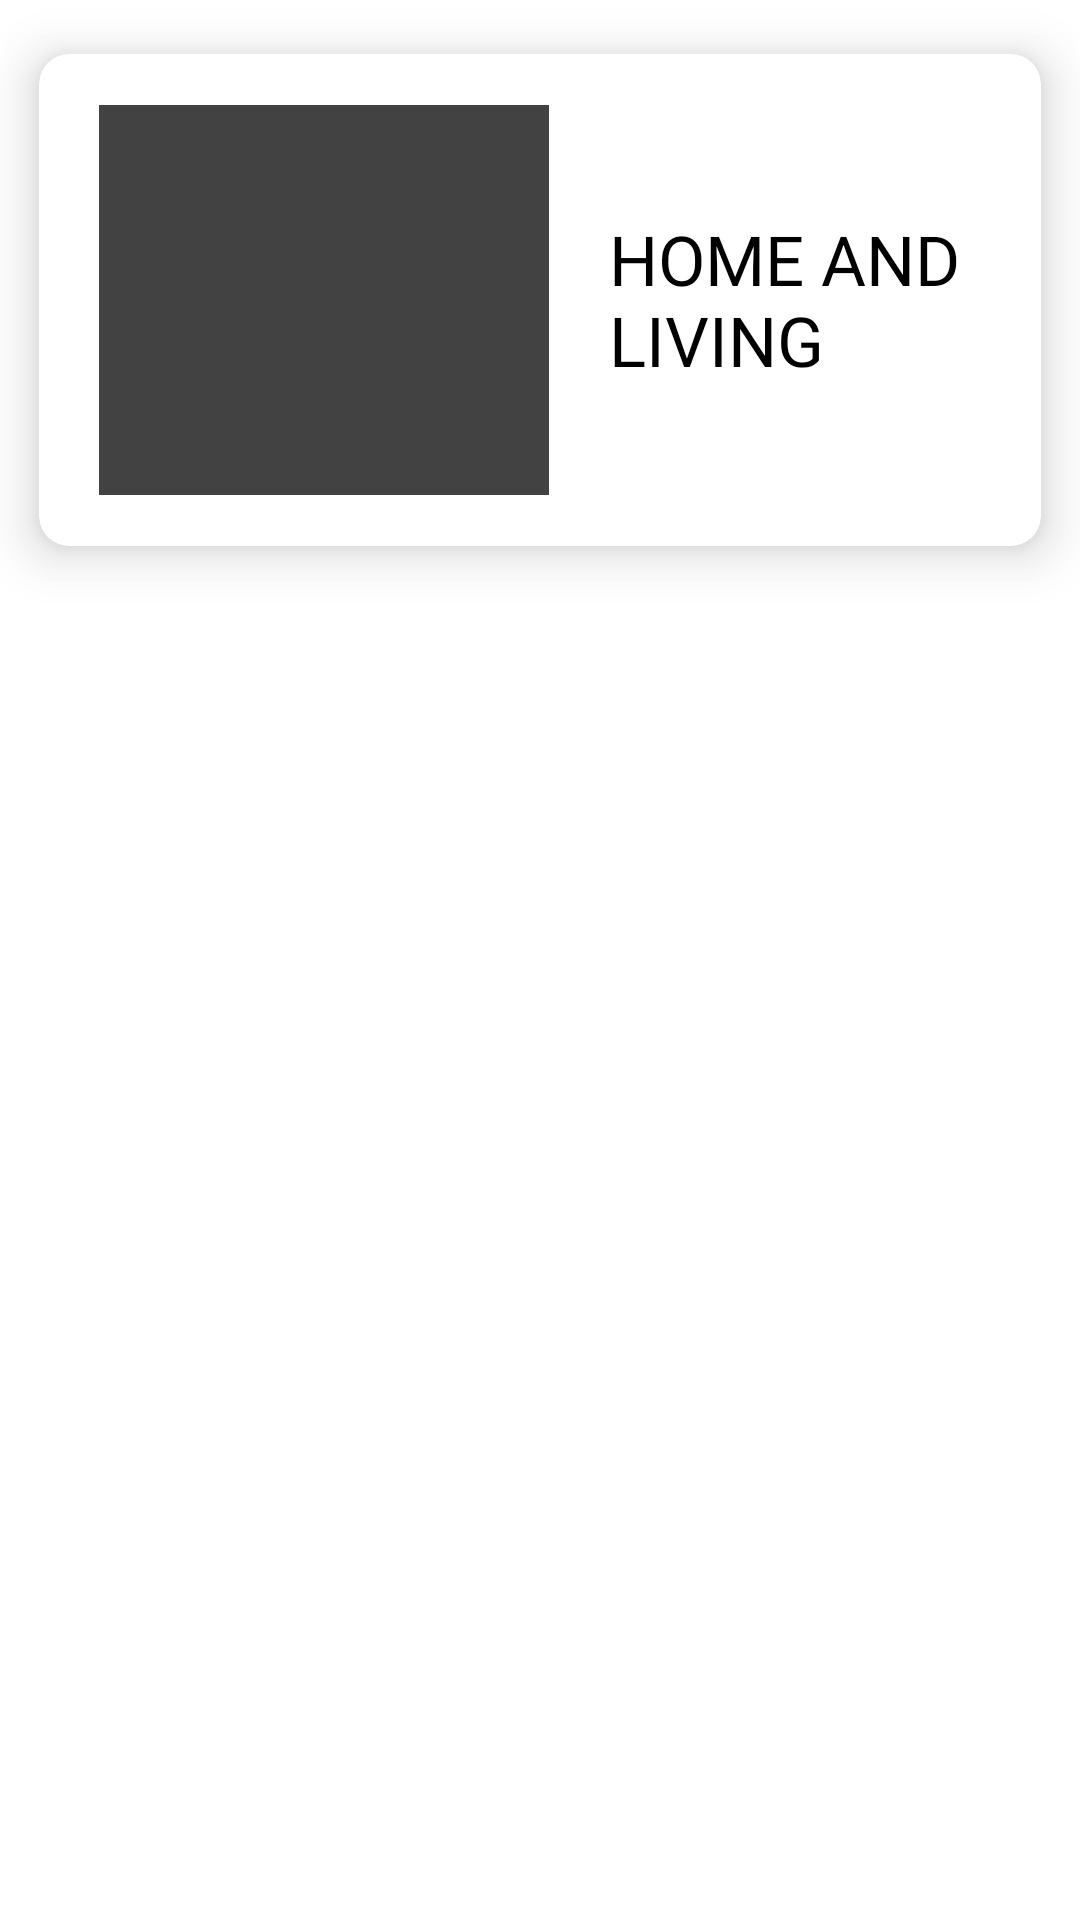

This screen was rendered from an Android layout file. Write that file and the resources it references.
<!-- AndroidManifest.xml: application theme Theme.FoodOrderingApp -->
<!-- res/layout/home_item_layout.xml -->
<?xml version="1.0" encoding="utf-8"?>
<FrameLayout xmlns:android="http://schemas.android.com/apk/res/android"
    xmlns:app="http://schemas.android.com/apk/res-auto"

    android:layout_width="match_parent"
    android:layout_height="wrap_content"


    >

    <androidx.cardview.widget.CardView
        android:layout_width="match_parent"
        android:layout_height="200dp"
        app:cardCornerRadius="10dp"
        app:cardElevation="10dp"
        app:cardPreventCornerOverlap="true"
        app:cardUseCompatPadding="true"
        app:contentPadding="5dp">

        <LinearLayout
            android:id="@+id/hmCard"
            android:layout_width="match_parent"
            android:layout_height="match_parent"
            android:orientation="horizontal">

            <ImageView
                android:id="@+id/hmCard_iv"
                android:layout_width="150dp"
                android:layout_height="130dp"
                android:layout_gravity="center"
                android:layout_marginTop="10dp"
                android:layout_marginLeft="15dp"
                android:layout_marginBottom="10dp"
                app:srcCompat="@color/cardview_dark_background" />

            <TextView
                android:id="@+id/hmTitle_tv"
                android:layout_width="match_parent"
                android:layout_height="match_parent"
                android:fontFamily="@font/playfair_display"
                android:gravity="center_vertical"
                android:padding="20dp"
                android:text="HOME AND LIVING"
                android:textColor="#000"
                android:textSize="23sp" />
        </LinearLayout>

    </androidx.cardview.widget.CardView>

</FrameLayout>
<!-- resources referenced by this layout -->
<resources>
  <style name="Theme.FoodOrderingApp" parent="Theme.MaterialComponents.Light.NoActionBar">
          
          
          <item name="colorPrimary">@color/colorPrimary</item>
          <item name="colorPrimaryDark">@color/colorPrimaryDark</item>
          <item name="colorAccent">@color/colorAccent</item>
      </style>
  <color name="colorPrimary">#6200EE</color>
  <color name="colorPrimaryDark">#1D1D1D</color>
  <color name="colorAccent">#1492E6</color>
</resources>
